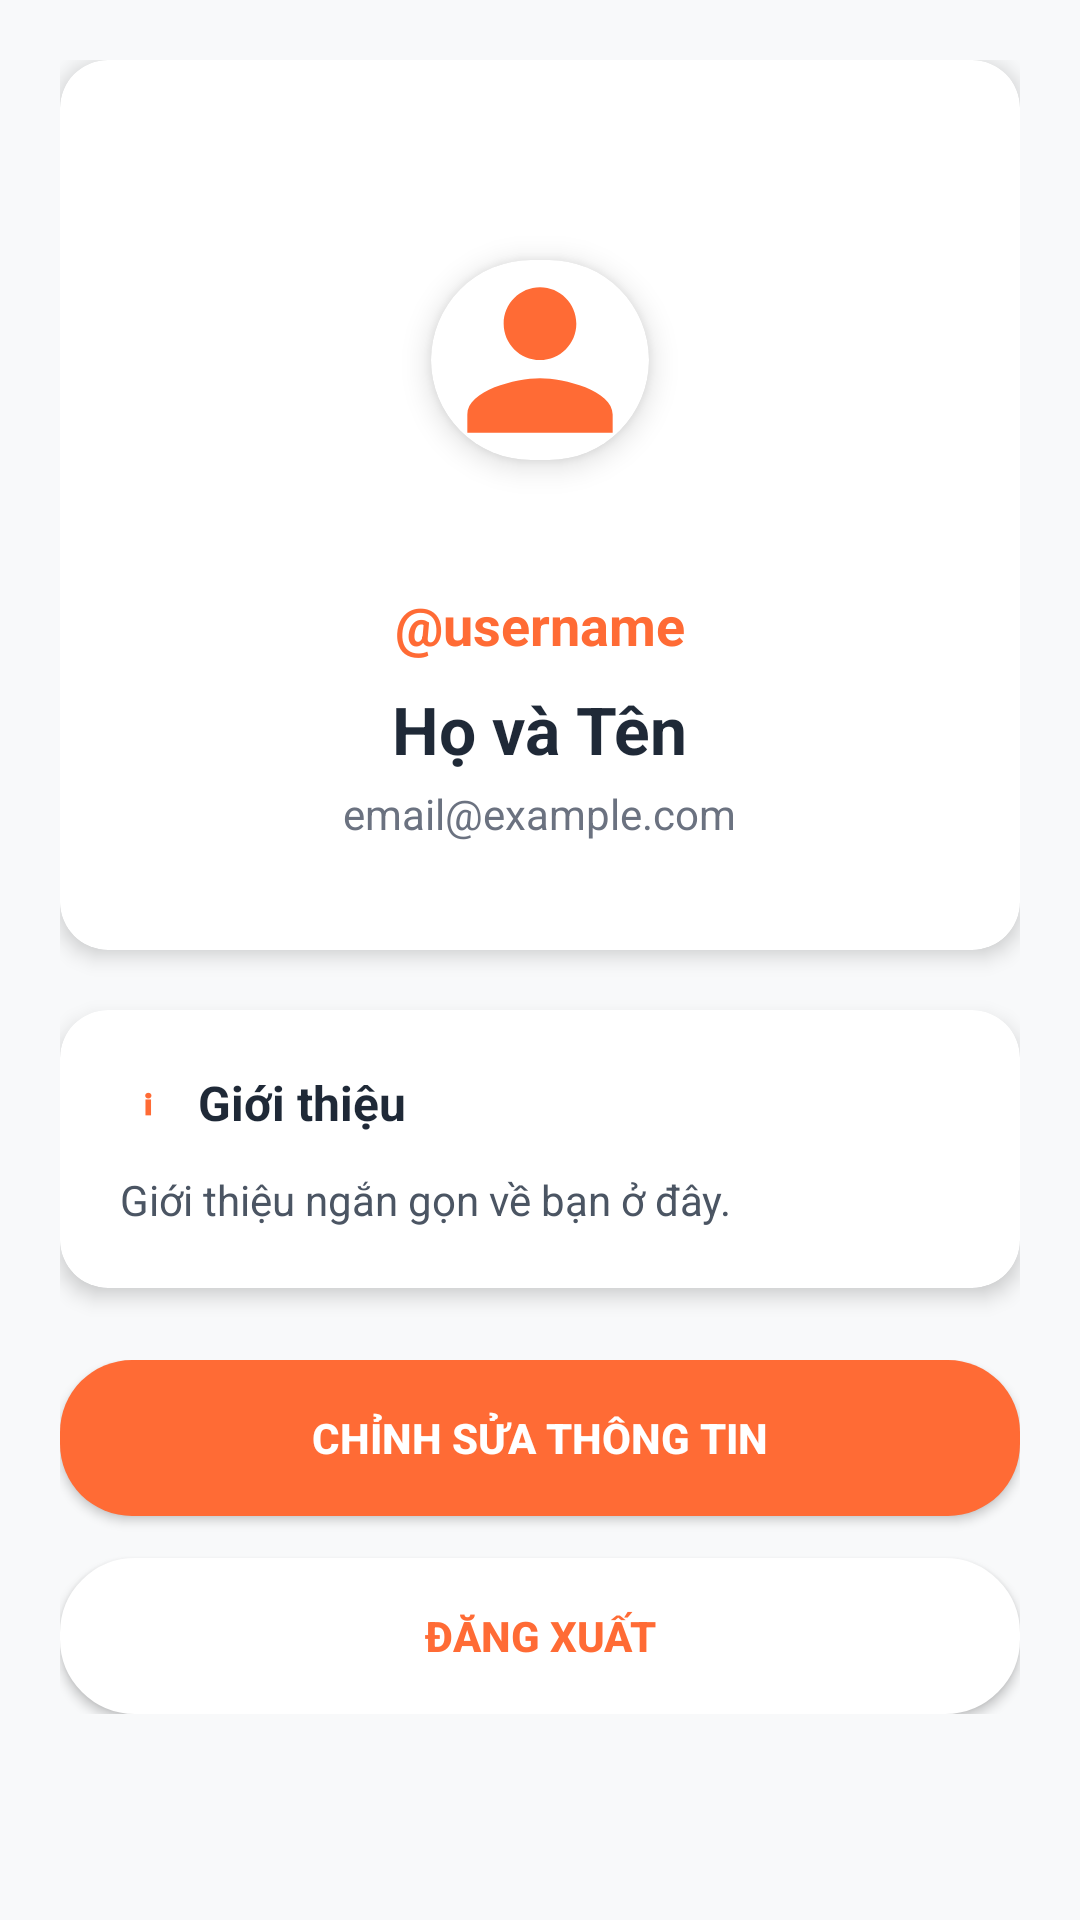

Android layout source for this screen:
<!-- AndroidManifest.xml: application theme Theme.PRM392_Cooking_Guide_JavaApp -->
<!-- res/layout/activity_register.xml -->
<?xml version="1.0" encoding="utf-8"?>
<ScrollView xmlns:android="http://schemas.android.com/apk/res/android"
    xmlns:app="http://schemas.android.com/apk/res-auto"
    android:layout_width="match_parent"
    android:layout_height="match_parent"
    android:background="#F8F9FA">

    <LinearLayout
        android:layout_width="match_parent"
        android:layout_height="wrap_content"
        android:orientation="vertical"
        android:padding="20dp">

        
        <androidx.cardview.widget.CardView
            android:layout_width="match_parent"
            android:layout_height="wrap_content"
            android:layout_marginBottom="20dp"
            app:cardCornerRadius="16dp"
            app:cardElevation="4dp"
            app:cardBackgroundColor="#FFFFFF">

            <LinearLayout
                android:layout_width="match_parent"
                android:layout_height="wrap_content"
                android:orientation="vertical"
                android:gravity="center_horizontal"
                android:padding="24dp">

                
                <androidx.cardview.widget.CardView
                    android:layout_width="120dp"
                    android:layout_height="120dp"
                    android:layout_marginTop="16dp"
                    android:layout_marginBottom="16dp"
                    app:cardCornerRadius="60dp"
                    app:cardElevation="6dp"
                    app:cardBackgroundColor="#FFFFFF"
                    app:cardPreventCornerOverlap="true"
                    app:cardUseCompatPadding="true">

                    <ImageView
                        android:id="@+id/profileImageView"
                        android:layout_width="match_parent"
                        android:layout_height="match_parent"
                        android:scaleType="centerCrop"
                        android:src="@drawable/ic_profile_placeholder" />
                </androidx.cardview.widget.CardView>

                
                <TextView
                    android:id="@+id/usernameTextView"
                    android:layout_width="wrap_content"
                    android:layout_height="wrap_content"
                    android:text="@username"
                    android:textSize="18sp"
                    android:textStyle="bold"
                    android:textColor="#FF6B35"
                    android:layout_marginBottom="8dp" />

                
                <TextView
                    android:id="@+id/fullNameTextView"
                    android:layout_width="wrap_content"
                    android:layout_height="wrap_content"
                    android:text="Họ và Tên"
                    android:textSize="22sp"
                    android:textStyle="bold"
                    android:textColor="#1F2937"
                    android:layout_marginBottom="4dp" />

                
                <TextView
                    android:id="@+id/emailTextView"
                    android:layout_width="wrap_content"
                    android:layout_height="wrap_content"
                    android:text="email@example.com"
                    android:textSize="14sp"
                    android:textColor="#6B7280"
                    android:layout_marginBottom="12dp" />

            </LinearLayout>
        </androidx.cardview.widget.CardView>

        
        <androidx.cardview.widget.CardView
            android:layout_width="match_parent"
            android:layout_height="wrap_content"
            android:layout_marginBottom="24dp"
            app:cardCornerRadius="16dp"
            app:cardElevation="4dp"
            app:cardBackgroundColor="#FFFFFF">

            <LinearLayout
                android:layout_width="match_parent"
                android:layout_height="wrap_content"
                android:orientation="vertical"
                android:padding="20dp">

                <LinearLayout
                    android:layout_width="match_parent"
                    android:layout_height="wrap_content"
                    android:orientation="horizontal"
                    android:gravity="center_vertical"
                    android:layout_marginBottom="12dp">

                    <TextView
                        android:layout_width="18dp"
                        android:layout_height="18dp"
                        android:text="ℹ"
                        android:textSize="14sp"
                        android:textColor="#FF6B35"
                        android:textStyle="bold"
                        android:gravity="center"
                        android:layout_marginEnd="8dp" />

                    <TextView
                        android:layout_width="wrap_content"
                        android:layout_height="wrap_content"
                        android:text="Giới thiệu"
                        android:textSize="16sp"
                        android:textStyle="bold"
                        android:textColor="#1F2937" />
                </LinearLayout>

                
                <TextView
                    android:id="@+id/bioTextView"
                    android:layout_width="match_parent"
                    android:layout_height="wrap_content"
                    android:text="Giới thiệu ngắn gọn về bạn ở đây."
                    android:textSize="14sp"
                    android:textColor="#4B5563"
                    android:lineSpacingExtra="2dp"
                    android:gravity="start" />

            </LinearLayout>
        </androidx.cardview.widget.CardView>

        
        <LinearLayout
            android:layout_width="match_parent"
            android:layout_height="wrap_content"
            android:orientation="vertical"
            android:gravity="center_horizontal">

            
            <Button
                android:id="@+id/editProfileButton"
                android:layout_width="match_parent"
                android:layout_height="52dp"
                android:text="Chỉnh sửa thông tin"
                android:backgroundTint="#FF6B35"
                android:textColor="#FFFFFF"
                android:textStyle="bold"
                android:layout_marginBottom="14dp"
                android:drawableStart="@drawable/ic_edit"
                android:drawablePadding="8dp"
                android:background="@drawable/rounded_button_orange"
                android:elevation="4dp" />

            
            <Button
                android:id="@+id/logoutButton"
                android:layout_width="match_parent"
                android:layout_height="52dp"
                android:text="Đăng xuất"
                android:textStyle="bold"
                android:backgroundTint="#FFFFFF"
                android:textColor="#FF6B35"
                android:drawableStart="@drawable/ic_logout"
                android:drawablePadding="8dp"
                android:background="@drawable/rounded_button_white"
                android:elevation="2dp" />

        </LinearLayout>

    </LinearLayout>
</ScrollView>
<!-- resources referenced by this layout -->
<resources>
  <!-- drawable ic_profile_placeholder (drawable) -->
  <vector xmlns:android="http://schemas.android.com/apk/res/android"
      android:width="24dp"
      android:height="24dp"
      android:viewportWidth="24"
      android:viewportHeight="24">
      <path
          android:fillColor="#FF6B35"
          android:pathData="M12,12c2.21,0 4,-1.79 4,-4s-1.79,-4 -4,-4 -4,1.79 -4,4 1.79,4 4,4zM12,14c-2.67,0 -8,1.34 -8,4v2h16v-2c0,-2.66 -5.33,-4 -8,-4z"/>
  </vector>
  <!-- drawable rounded_button_orange (drawable) -->
  <shape xmlns:android="http://schemas.android.com/apk/res/android"
      android:shape="rectangle">
      <solid android:color="#FF6B35"/>
      <corners android:radius="24dp"/>
  </shape>
  <!-- drawable rounded_button_white (drawable) -->
  <shape xmlns:android="http://schemas.android.com/apk/res/android"
      android:shape="rectangle">
      <solid android:color="#FFFFFF"/>
      <corners android:radius="24dp"/>
      <stroke android:width="2dp" android:color="#FF6B35"/>
  </shape>
  <style name="Theme.PRM392_Cooking_Guide_JavaApp" parent="Base.Theme.PRM392_Cooking_Guide_JavaApp" />
  <style name="Base.Theme.PRM392_Cooking_Guide_JavaApp" parent="Theme.Material3.DayNight.NoActionBar">
          
          
      </style>
</resources>
